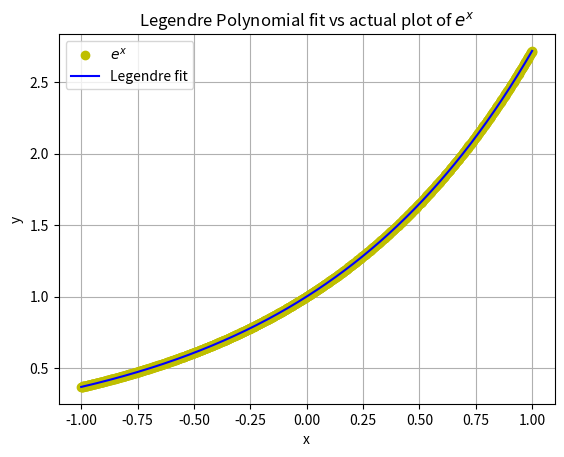

Python code for this plot:
import matplotlib.pyplot as plt
import numpy as np
import math
from scipy import integrate


class Polynomial:
    def __init__(self, list_co=[]):
        self.list_co = list_co

    def __str__(self):
        strings = []
        strings.append("Coefficients of the polynomial are:")
        temp = " ".join([str(x) for x in self.list_co])
        strings.append(str(temp))
        return "\n".join(strings)

    # Evaluating the polynomial at a point and using getitem to hget the value
    def __getitem__(self, item):
        return sum([(item ** i) * self.list_co[i] for i in range(len(self.list_co))])

    # Defining addition of Polynom,ials properly
    def __add__(self, other):
        size = max(len(self.list_co), len(other.list_co))
        sum = [0 for i in range(size)]
        for i in range(0, len(self.list_co), 1):
            sum[i] = self.list_co[i]
        for i in range(len(other.list_co)):
            sum[i] += other.list_co[i]
        self.list_co = sum
        return self

    # defining Subtraction properly
    def __sub__(self, other):
        size = max(len(self.list_co), len(other.list_co))
        sum = [0 for i in range(size)]
        for i in range(0, len(self.list_co), 1):
            sum[i] = self.list_co[i]
        for i in range(len(other.list_co)):
            sum[i] -= other.list_co[i]
        self.list_co = sum
        return self

    # Defining constant multiplication
    def __rmul__(self, other):
        vector = self.list_co
        for i in range(len(vector)):
            self.list_co[i] = other * self.list_co[i]
        return self

    # defining multiplication of two ploynomials
    def __mul__(self, other):
        r1 = len(self.list_co)
        r2 = len(other.list_co)
        prod = [0] * (r1 + r2 - 1)
        for i in range(r1):
            for j in range(r2):
                prod[i + j] += self.list_co[i] * other.list_co[j]
        self.list_co = prod
        return self

    def derivative(self):  # derivative method
        derivative_list = []
        for i in range(1, len(self.list_co)):
            # The derivative formula of the polynomial [x^n becomes x^(n-1)]
            derivative_list.append((i) * self.list_co[i])
        self.list_co = derivative_list
        return self

    def area(self, a, b):  # area method
        self.a = a
        self.b = b
        # intilalizing the list of the co-efficients with a zero to compensate for the constant in integration
        Integration_list = [0]
        for i in range(len(self.list_co)):
            # integration formula of a polynomial [x^n becomes  x^n/n+1]
            Integration_list.append(self.list_co[i] / (i + 1))
        p = Polynomial(Integration_list)  # Creating a polynomial with the co-efficients
        return "Area in the interval " + str([self.a, self.b]) + " is: " + str((p[self.b] - p[self.a]))

    def LegendrePolynomial(self, degree): # method for evaluating legendre polynomial
        p = Polynomial([-1, 0, 1])
        s = Polynomial([1])
        for i in range(degree):
            s = s * p

        for i in range(degree):
            s = s.derivative()

        l = (1 / ((2 ** degree) * math.factorial(degree))) * s

        return l

    def legend_approximation(self, degree): # the method to approximate using nth degree legendre polynomial
        p = Polynomial()
        aj = []
        for i in range(degree + 1):
            # calculation of cj starts with weight function w(x)=1
            s = lambda x: p.LegendrePolynomial(i).legendre_function(x) ** 2
            # calculation of aj
            r = lambda x: p.LegendrePolynomial(i).legendre_function(x) * np.exp(x)
            # cj values
            cj = list(integrate.quad(s, -1, 1))[0]
            # calculating the co-effecients i.e. aj
            tmp = (1 / cj) * list(integrate.quad(r, -1, 1))[0]
            aj.append(tmp) # creating a list of co-effecients
        # estimating the polynomial
        p_leg = Polynomial([0])
        for i in range(degree + 1):
            p_leg = p_leg + aj[i] * p.LegendrePolynomial(i)
        print(p_leg)
        a = -1
        b = 1

        x = np.linspace(a, b, num=1000)
        # setting up a polynomial object to valuate a value at points and
        # using it in a plot
        y = [p_leg[i] for i in x]
        z = [np.exp(i) for i in x]
        fig, ax = plt.subplots()

        ax.plot(x, z, 'yo', label="$e^x$")
        ax.plot(x, y, 'b', label="Legendre fit")

        #ax.set_ylim([min(y), max(y)])
        ax.set_xlabel("x")
        ax.set_ylabel("y")

        ax.set_title("Legendre Polynomial fit vs actual plot of $e^x$")
        #ax.set_xlim(a, b)
        ax.legend()
        plt.grid(True, which="both")
        plt.show()

    # to return the polynomial object as powers of x (e.g [1,1,1] as 1+1*x+1*x^2)
    def legendre_function(self, x):
        s = 0
        for i in range(len(self.list_co)):
            s += (x ** i) * self.list_co[i]
        return s


p = Polynomial()
# p1=p.LegendrePolynomial(5)
p.legend_approximation(15)
